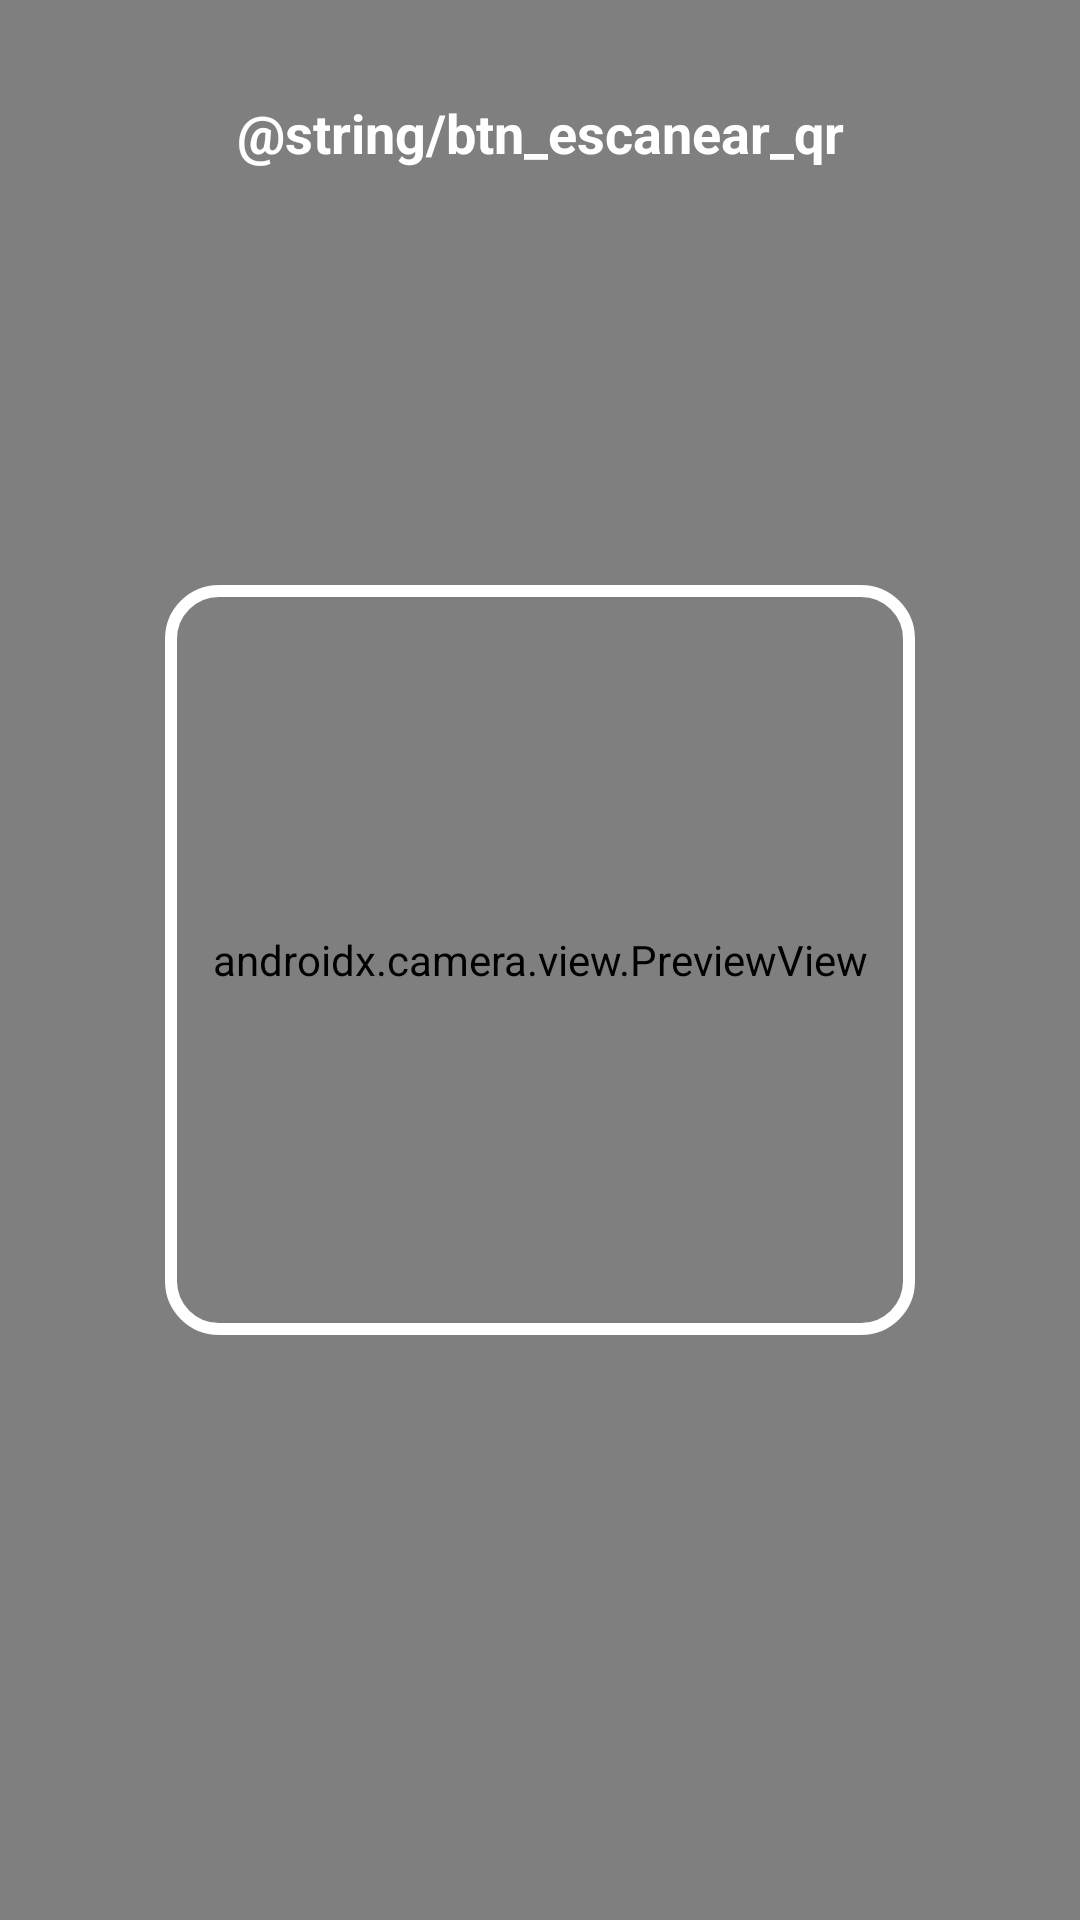

Here is an Android app screen rendered from its layout file. Give the layout XML and the strings, colors and styles it references.
<!-- AndroidManifest.xml: application theme Theme.Ferreteria_app -->
<!-- res/layout/activity_escaneo_qr.xml -->
<?xml version="1.0" encoding="utf-8"?>
<androidx.constraintlayout.widget.ConstraintLayout xmlns:android="http://schemas.android.com/apk/res/android"
    xmlns:app="http://schemas.android.com/apk/res-auto"
    android:layout_width="match_parent"
    android:layout_height="match_parent"
    android:background="@color/black">

    <androidx.camera.view.PreviewView
        android:id="@+id/previewView"
        android:layout_width="match_parent"
        android:layout_height="match_parent" />

    <View
        android:id="@+id/overlay"
        android:layout_width="250dp"
        android:layout_height="250dp"
        android:background="@drawable/bg_qr_scanner_overlay"
        app:layout_constraintBottom_toBottomOf="parent"
        app:layout_constraintEnd_toEndOf="parent"
        app:layout_constraintStart_toStartOf="parent"
        app:layout_constraintTop_toTopOf="parent" />

    <TextView
        android:layout_width="wrap_content"
        android:layout_height="wrap_content"
        android:layout_marginTop="32dp"
        android:text="@string/btn_escanear_qr"
        android:textColor="@color/white"
        android:textSize="18sp"
        android:textStyle="bold"
        app:layout_constraintEnd_toEndOf="parent"
        app:layout_constraintStart_toStartOf="parent"
        app:layout_constraintTop_toTopOf="parent" />

    <ProgressBar
        android:id="@+id/progressBar"
        android:layout_width="wrap_content"
        android:layout_height="wrap_content"
        android:visibility="gone"
        app:layout_constraintBottom_toBottomOf="parent"
        app:layout_constraintEnd_toEndOf="parent"
        app:layout_constraintStart_toStartOf="parent"
        app:layout_constraintTop_toTopOf="parent" />

</androidx.constraintlayout.widget.ConstraintLayout>
<!-- resources referenced by this layout -->
<resources>
  <color name="black">#FF000000</color>
  <color name="white">#FFFFFFFF</color>
  <!-- drawable bg_qr_scanner_overlay (drawable) -->
  <?xml version="1.0" encoding="utf-8"?>
  <shape xmlns:android="http://schemas.android.com/apk/res/android">
      <stroke android:width="4dp" android:color="@color/white" />
      <corners android:radius="16dp" />
  </shape>
  <style name="Theme.Ferreteria_app" parent="Base.Theme.Ferreteria_app" />
  <style name="Base.Theme.Ferreteria_app" parent="Theme.Material3.DayNight.NoActionBar">
          
          
      </style>
</resources>
